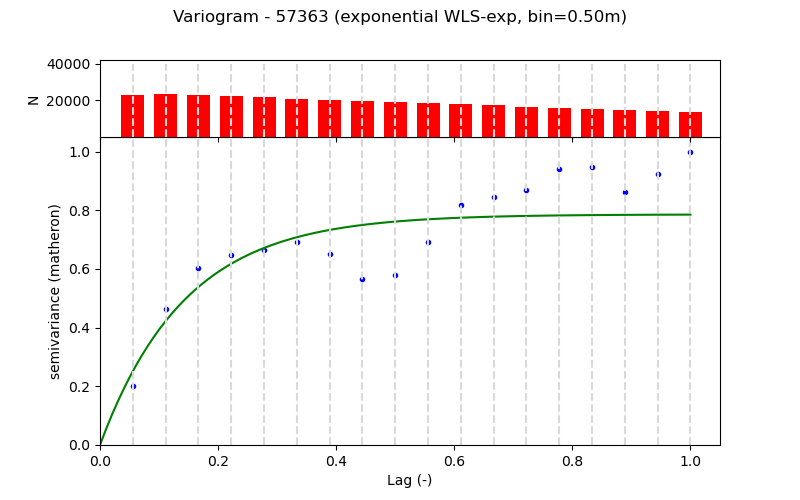

The table this chart was drawn from, first rows:
Lag (m), Semivariance, Count, Fitted_Semivariance
0.5, 0.008523, 23154, 0.01073
1.0, 0.01982, 23499, 0.01802
1.5, 0.02578, 22865, 0.02299
2.0, 0.02769, 22243, 0.02636
2.5, 0.02842, 21600, 0.02866
3.0, 0.02957, 20990, 0.03022
3.5, 0.02779, 20367, 0.03129
4.0, 0.02415, 19737, 0.03201
4.5, 0.02467, 19068, 0.0325
5.0, 0.02947, 18478, 0.03284
5.5, 0.03495, 17853, 0.03306
6.0, 0.03603, 17228, 0.03322
6.5, 0.03708, 16605, 0.03333
7.0, 0.04018, 15980, 0.0334
7.5, 0.04045, 15355, 0.03345
8.0, 0.03685, 14725, 0.03348
8.5, 0.03946, 14022, 0.0335
9.0, 0.04267, 13472, 0.03352
